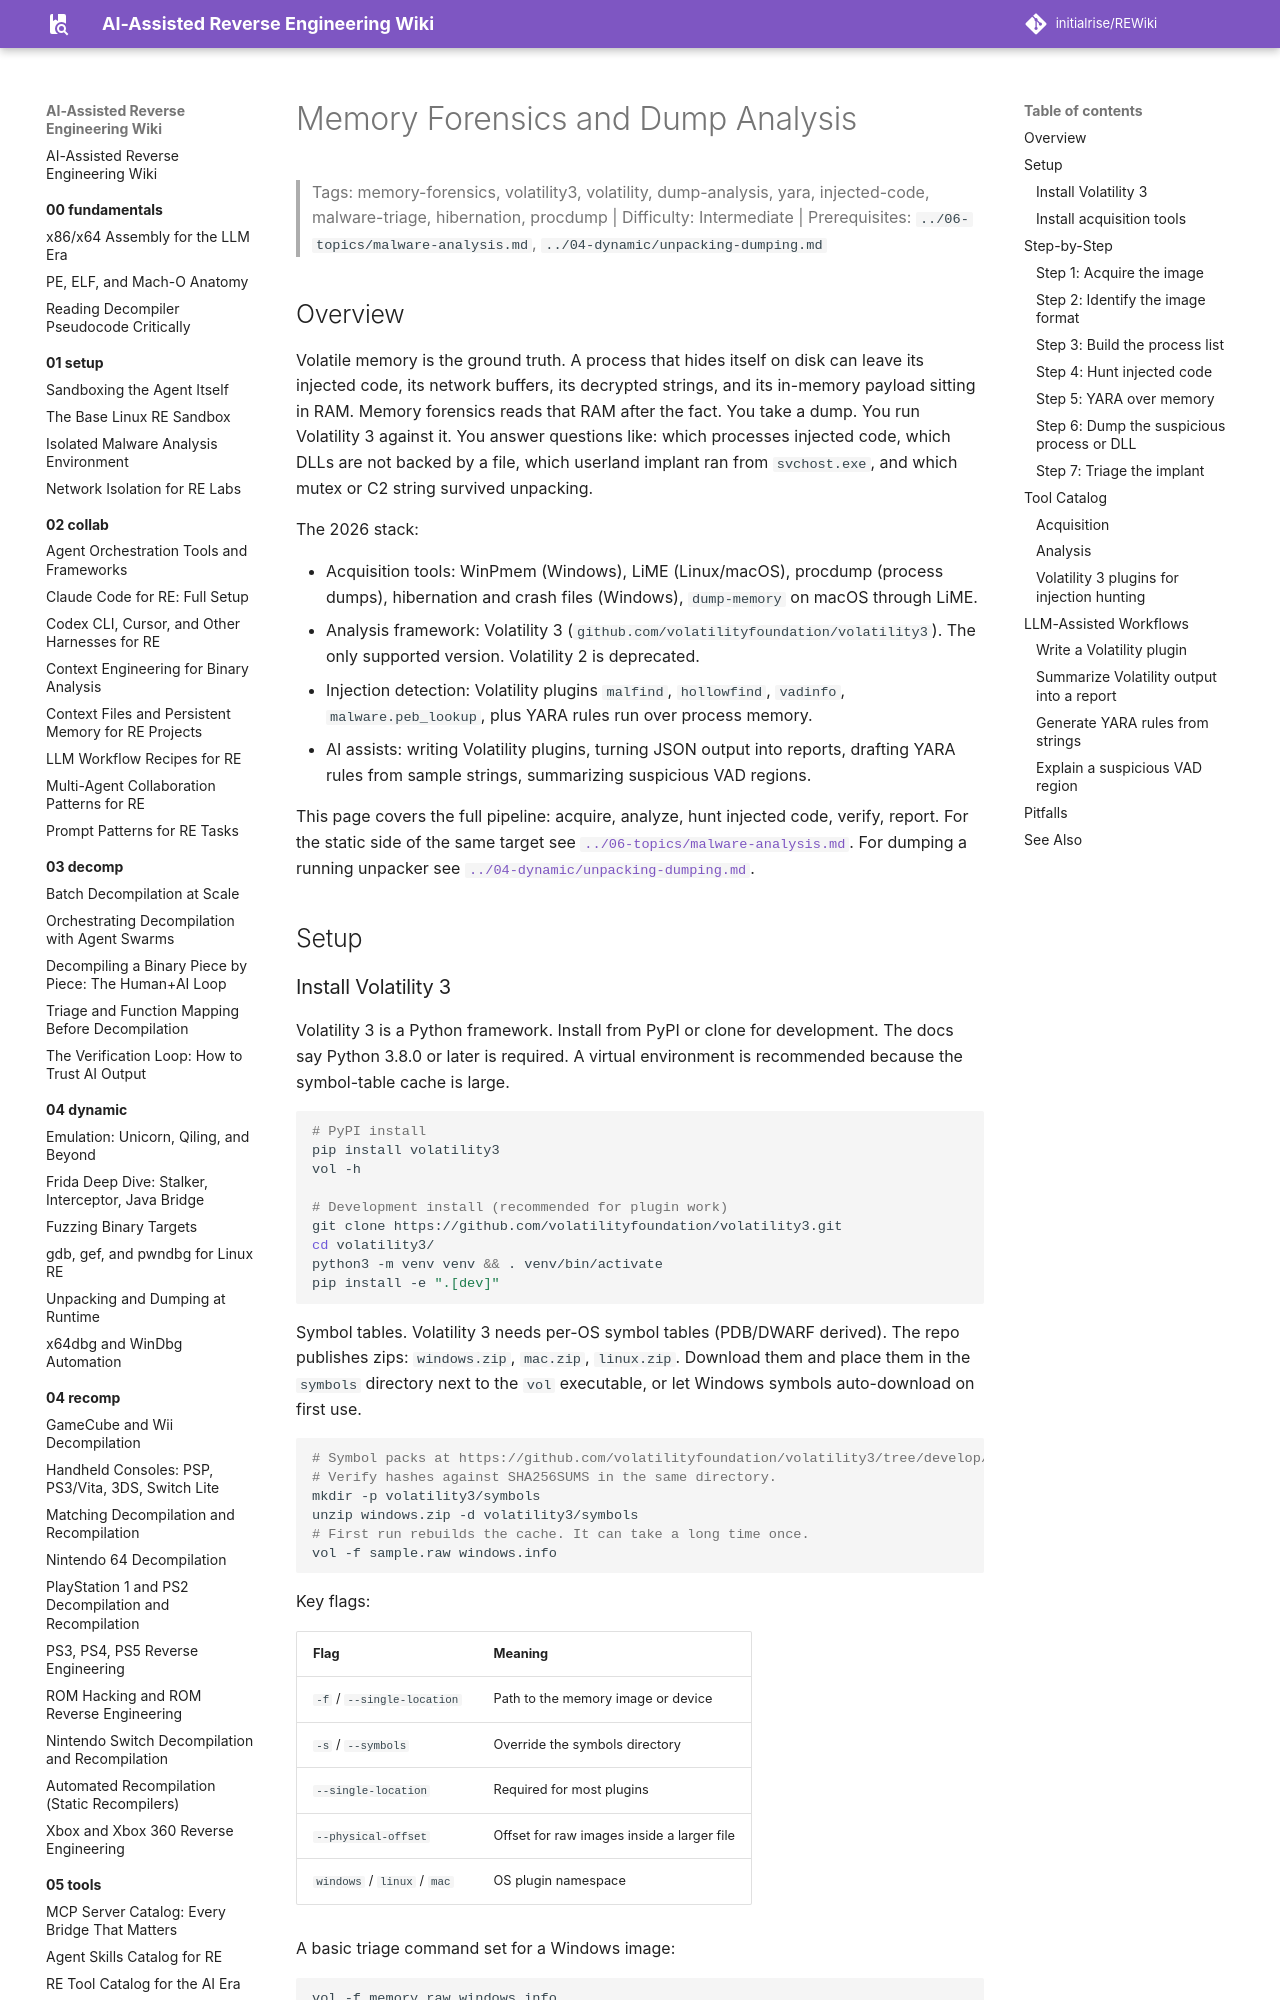

repository: initialrise/REWiki · page: 07-analysis/memory-forensics/index.html · generator: mkdocs

# Memory Forensics and Dump Analysis

> Tags: memory-forensics, volatility3, volatility, dump-analysis, yara, injected-code, malware-triage, hibernation, procdump | Difficulty: Intermediate | Prerequisites: `../06-topics/malware-analysis.md`, `../04-dynamic/unpacking-dumping.md`

## Overview

Volatile memory is the ground truth. A process that hides itself on disk can leave its injected code, its network buffers, its decrypted strings, and its in-memory payload sitting in RAM. Memory forensics reads that RAM after the fact. You take a dump. You run Volatility 3 against it. You answer questions like: which processes injected code, which DLLs are not backed by a file, which userland implant ran from `svchost.exe`, and which mutex or C2 string survived unpacking.

The 2026 stack:

- Acquisition tools: WinPmem (Windows), LiME (Linux/macOS), procdump (process dumps), hibernation and crash files (Windows), `dump-memory` on macOS through LiME.
- Analysis framework: Volatility 3 (`github.com/volatilityfoundation/volatility3`). The only supported version. Volatility 2 is deprecated.
- Injection detection: Volatility plugins `malfind`, `hollowfind`, `vadinfo`, `malware.peb_lookup`, plus YARA rules run over process memory.
- AI assists: writing Volatility plugins, turning JSON output into reports, drafting YARA rules from sample strings, summarizing suspicious VAD regions.

This page covers the full pipeline: acquire, analyze, hunt injected code, verify, report. For the static side of the same target see [`../06-topics/malware-analysis.md`](../06-topics/malware-analysis.md). For dumping a running unpacker see [`../04-dynamic/unpacking-dumping.md`](../04-dynamic/unpacking-dumping.md).

## Setup
